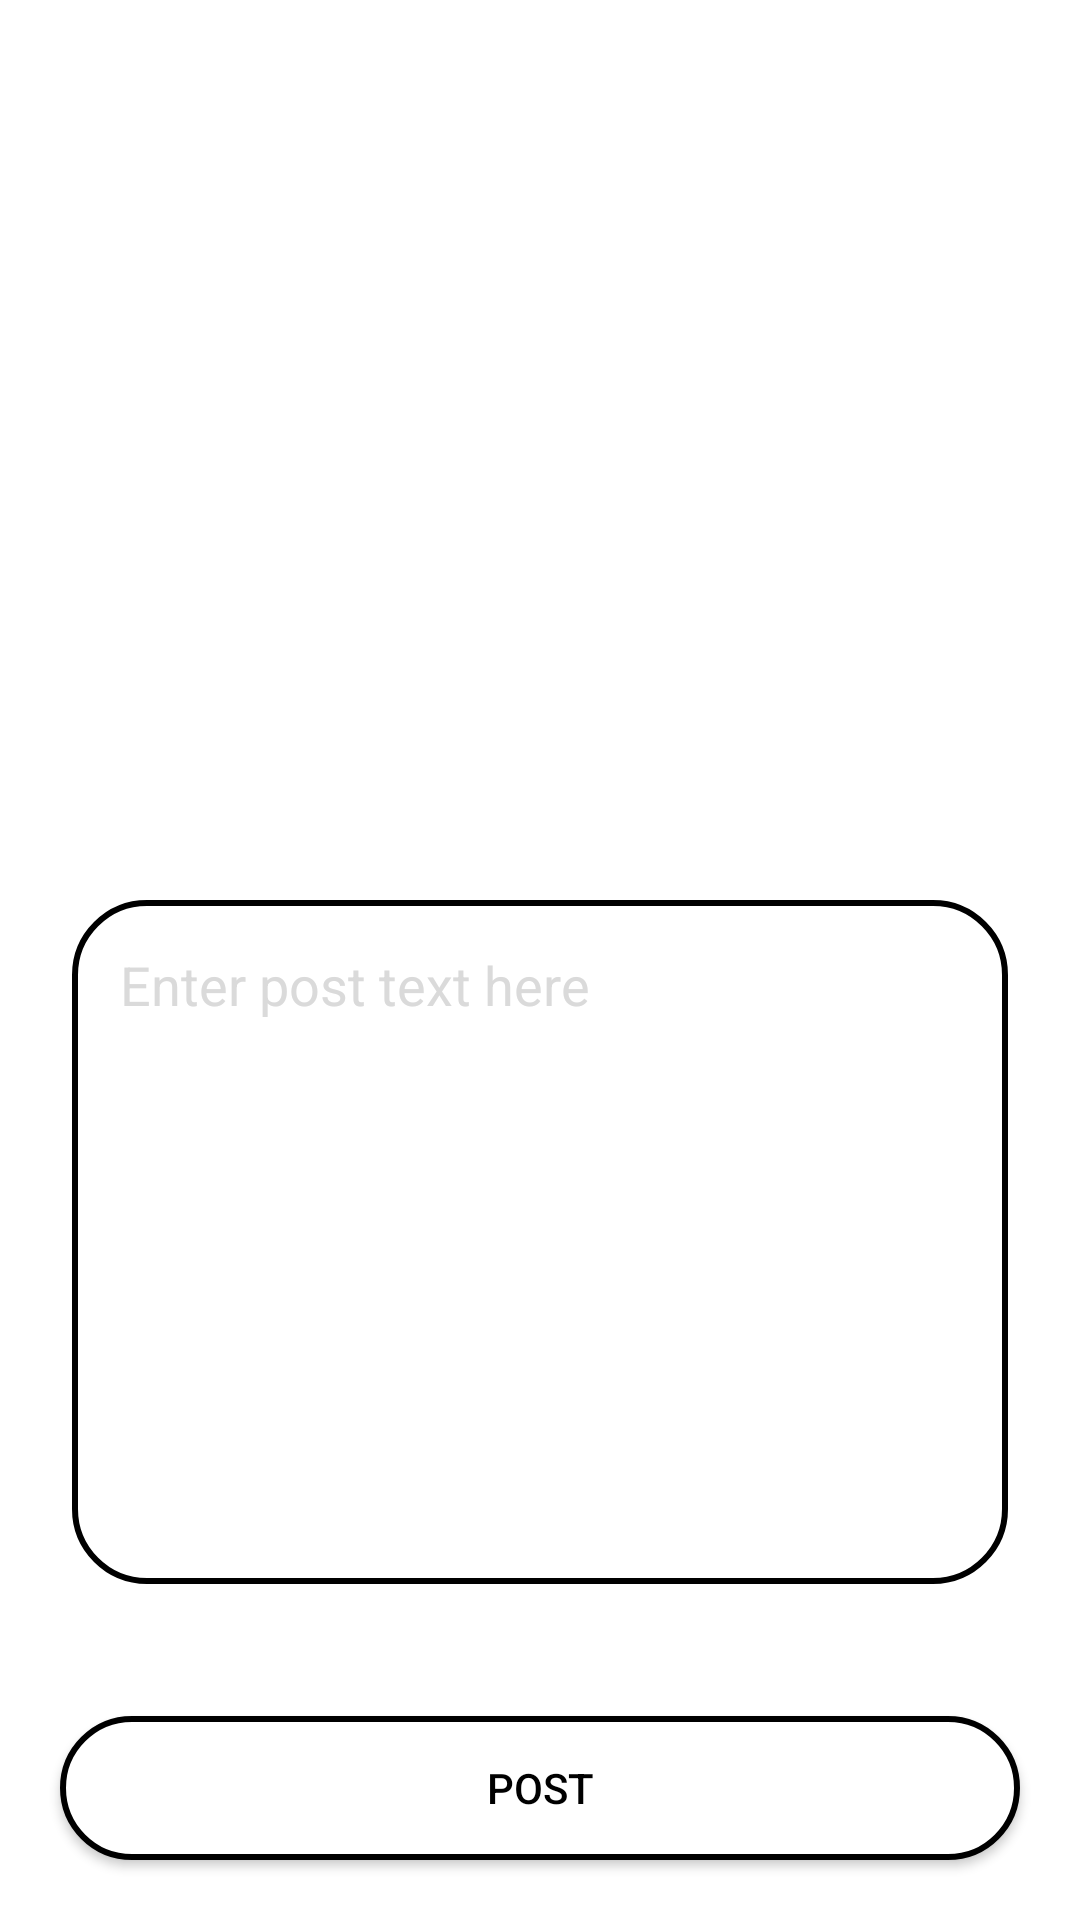

Produce the Android XML layout that renders to this screen, including the resource entries it uses.
<!-- AndroidManifest.xml: application theme Theme.SocialMedia_gfg1 -->
<!-- res/layout/activity_create_post.xml -->
<?xml version="1.0" encoding="utf-8"?>
<androidx.constraintlayout.widget.ConstraintLayout xmlns:android="http://schemas.android.com/apk/res/android"
    xmlns:app="http://schemas.android.com/apk/res-auto"
    xmlns:tools="http://schemas.android.com/tools"
    android:layout_width="match_parent"
    android:layout_height="match_parent"
    tools:context=".ui.CreatePostActivity">

    <ImageView
        android:id="@+id/select_image"
        android:layout_width="match_parent"
        android:layout_height="0dp"
        android:layout_margin="24dp"
        android:scaleType="centerCrop"
        android:src="@drawable/ic_launcher_background"
        app:layout_constraintEnd_toEndOf="parent"
        app:layout_constraintStart_toStartOf="parent"
        app:layout_constraintTop_toTopOf="parent"
        app:layout_constraintBottom_toTopOf="@+id/enter_text"/>

    <EditText
        android:id="@+id/enter_text"
        android:layout_width="match_parent"
        android:layout_height="0dp"
        android:layout_margin="24dp"
        android:layout_marginTop="136dp"
        android:background="@drawable/post_text_shape"
        android:gravity="start"
        android:hint="Enter post text here"
        android:padding="16dp"
        android:textColor="@color/black"
        android:textColorHint="@color/grey"
        app:layout_constraintEnd_toEndOf="parent"
        app:layout_constraintStart_toStartOf="parent"
        app:layout_constraintTop_toBottomOf="@+id/select_image"
        app:layout_constraintBottom_toTopOf="@id/post_button"/>

    <android.widget.Button
        android:id="@+id/post_button"
        android:layout_width="match_parent"
        android:layout_height="wrap_content"
        android:layout_margin="20dp"
        android:background="@drawable/button_shape"
        android:text="Post"
        android:textColor="@color/black"
        app:layout_constraintBottom_toBottomOf="parent"
        app:layout_constraintEnd_toEndOf="parent"
        app:layout_constraintHorizontal_bias="1.0"
        app:layout_constraintStart_toStartOf="parent"
        app:layout_constraintTop_toBottomOf="@+id/enter_text"
        app:layout_constraintVertical_bias="0.919" />


</androidx.constraintlayout.widget.ConstraintLayout>
<!-- resources referenced by this layout -->
<resources>
  <color name="black">#FF000000</color>
  <color name="grey">#DADADA</color>
  <!-- drawable button_shape (drawable) -->
  <?xml version="1.0" encoding="utf-8"?>
  <shape xmlns:android="http://schemas.android.com/apk/res/android">
  
      <solid android:color="@color/white"/>
      <stroke android:color="@color/black"
          android:width="2dp"/>
      <corners android:radius="24dp"/>
  
  
  </shape>
  <!-- drawable post_text_shape (drawable) -->
  <?xml version="1.0" encoding="utf-8"?>
  <shape xmlns:android="http://schemas.android.com/apk/res/android"
      android:shape="rectangle">
  
      <stroke android:color="@android:color/transparent"/>
  
  
      <corners android:radius="24dp"/>
  
      <stroke android:color="@color/black"
          android:width="2dp" />
  
  
  </shape>
  <style name="Theme.SocialMedia_gfg1" parent="Theme.MaterialComponents.DayNight.NoActionBar">
          
          <item name="colorPrimary">@color/purple_500</item>
          <item name="colorPrimaryVariant">@color/purple_700</item>
          <item name="colorOnPrimary">@color/white</item>
          
          <item name="colorSecondary">@color/teal_200</item>
          <item name="colorSecondaryVariant">@color/teal_700</item>
          <item name="colorOnSecondary">@color/black</item>
          
          <item name="android:statusBarColor" tools:targetApi="l">?attr/colorPrimaryVariant</item>
          
      </style>
  <color name="white">#FFFFFFFF</color>
  <color name="purple_500">#FF6200EE</color>
  <color name="purple_700">#FF3700B3</color>
  <color name="teal_200">#FF03DAC5</color>
  <color name="teal_700">#FF018786</color>
</resources>
